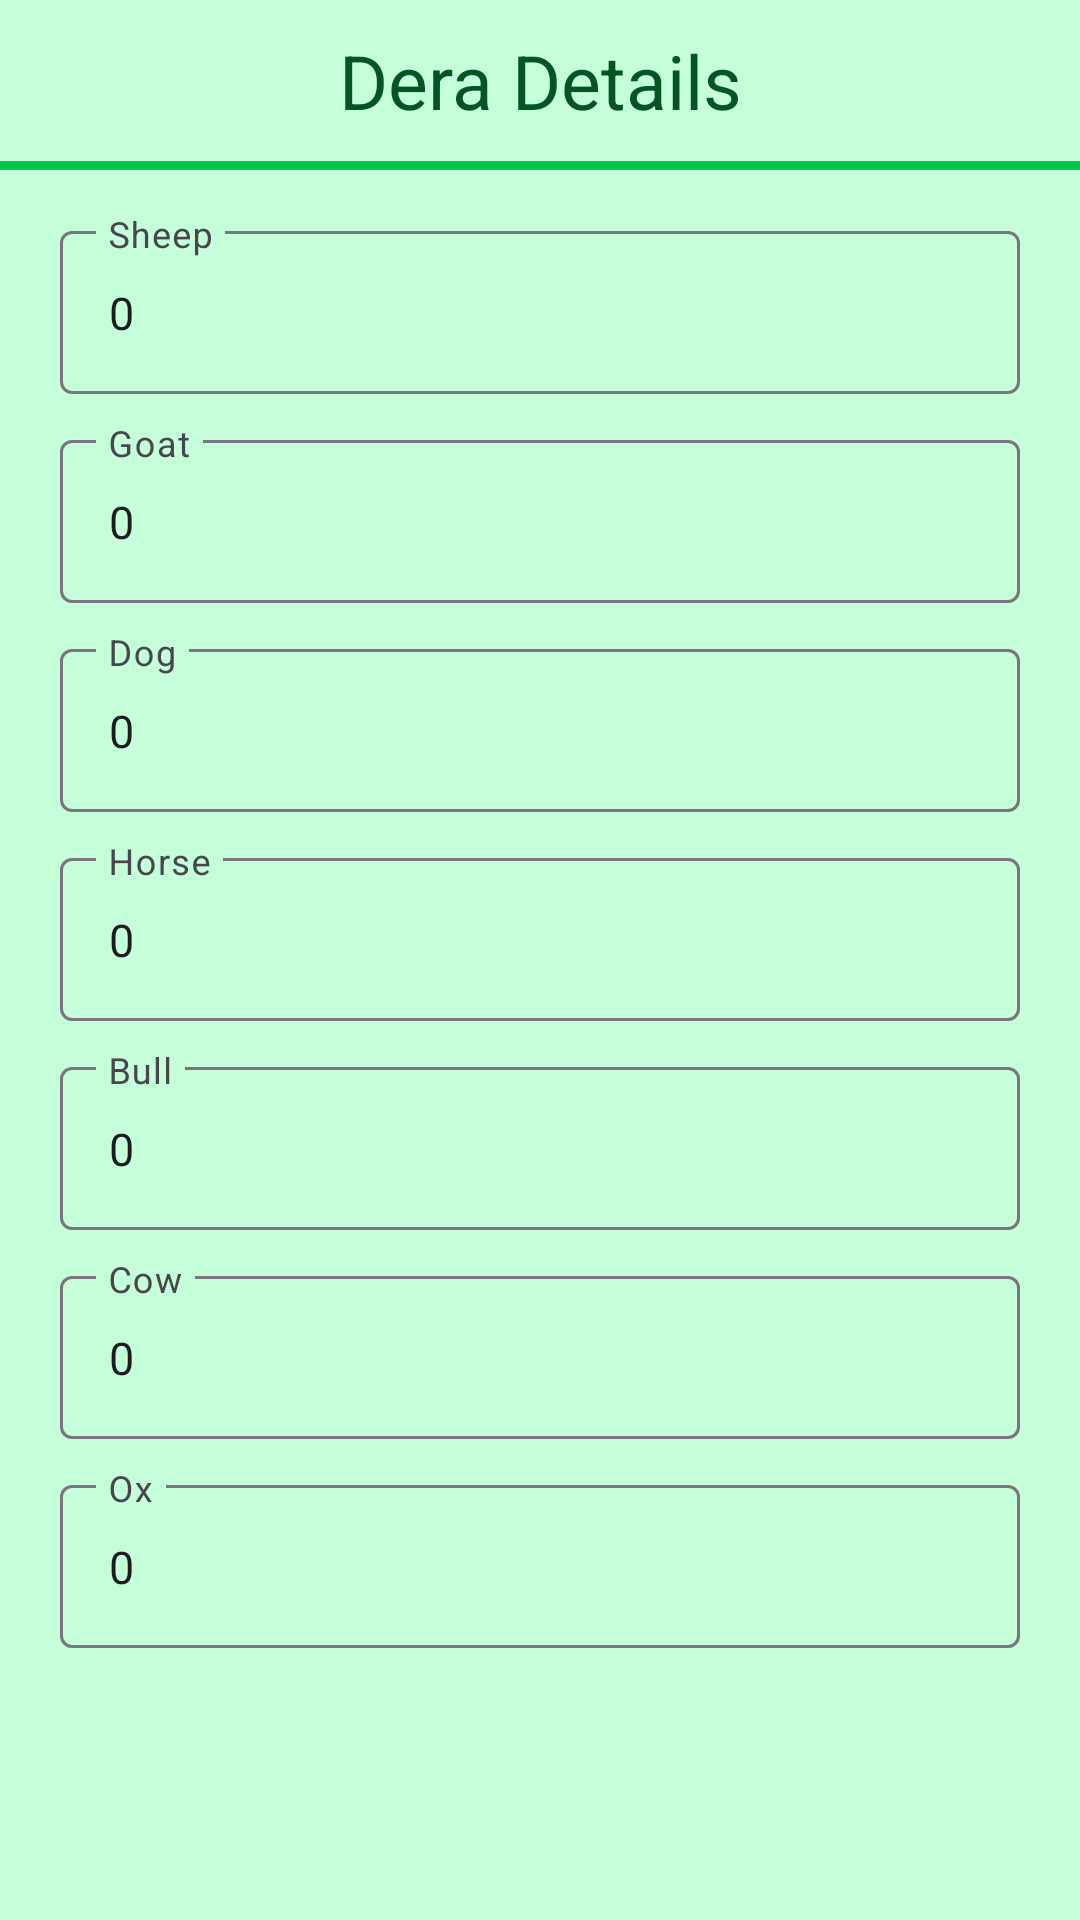

Here is an Android app screen rendered from its layout file. Give the layout XML and the strings, colors and styles it references.
<!-- AndroidManifest.xml: application theme Theme.Tadm -->
<!-- res/layout/fragment_dera_details.xml -->
<?xml version="1.0" encoding="utf-8"?>
<FrameLayout xmlns:android="http://schemas.android.com/apk/res/android"
    xmlns:tools="http://schemas.android.com/tools"
    android:layout_width="match_parent"
    android:layout_height="match_parent"
    tools:context=".DeraDetailsFragment">



    <LinearLayout

        android:id="@+id/main_dera_layout"
        android:layout_width="match_parent"
        android:orientation="vertical"
        android:layout_height="match_parent">
        <RelativeLayout
            android:layout_width="match_parent"
            android:layout_height="wrap_content">
            <TextView
                android:id="@+id/textViewWithBorder"
                android:layout_width="match_parent"
                android:layout_height="wrap_content"
                android:gravity="center"
                android:paddingVertical="10dp"
                android:text="@string/dera_details"
                android:textColor="@color/dark_green"
                android:textSize="25sp" />
            <View
                android:layout_width="match_parent"
                android:layout_height="3dp"
                android:layout_below="@id/textViewWithBorder"
                android:background="@color/green"
                android:layout_marginBottom="10dp"
                />
        </RelativeLayout>
    <ScrollView
        android:id="@+id/list_item"
        android:layout_width="match_parent"
        android:orientation="vertical"
        android:layout_height="0dp"
        android:layout_weight="1">
        <LinearLayout

            android:id="@+id/input_box_layout"
            android:layout_width="match_parent"
            android:orientation="vertical"
            android:layout_height="wrap_content">
            <com.google.android.material.textfield.TextInputLayout
                android:layout_width="match_parent"
                android:layout_height="wrap_content"
                android:layout_marginVertical="5dp"
                android:layout_marginHorizontal="20dp"
                android:layout_marginTop="20dp">

                <com.google.android.material.textfield.TextInputEditText
                    android:id="@+id/sheepTxt"
                    android:layout_width="match_parent"
                    android:layout_height="wrap_content"
                    android:hint="@string/sheep"
                    android:text="0"
                    android:importantForAutofill="no"
                    android:inputType="number"
                    android:textColorHint="#555"
                    android:textSize="15sp" />

            </com.google.android.material.textfield.TextInputLayout>
            <com.google.android.material.textfield.TextInputLayout
                android:layout_width="match_parent"
                android:layout_height="wrap_content"
                android:layout_marginVertical="5dp"
                android:layout_marginHorizontal="20dp"
                android:layout_marginTop="20dp">

                <com.google.android.material.textfield.TextInputEditText
                    android:id="@+id/goatTxt"
                    android:text="0"

                    android:layout_width="match_parent"
                    android:layout_height="wrap_content"
                    android:hint="@string/goat"
                    android:importantForAutofill="no"
                    android:inputType="number"
                    android:textColorHint="#555"
                    android:textSize="15sp" />

            </com.google.android.material.textfield.TextInputLayout>
            <com.google.android.material.textfield.TextInputLayout
                android:layout_width="match_parent"
                android:layout_height="wrap_content"
                android:layout_marginVertical="5dp"
                android:layout_marginHorizontal="20dp"
                android:layout_marginTop="20dp">

                <com.google.android.material.textfield.TextInputEditText
                    android:id="@+id/dogTxt"
                    android:layout_width="match_parent"
                    android:layout_height="wrap_content"
                    android:hint="@string/dog"
                    android:text="0"

                    android:importantForAutofill="no"
                    android:inputType="number"
                    android:textColorHint="#555"
                    android:textSize="15sp" />

            </com.google.android.material.textfield.TextInputLayout>
            <com.google.android.material.textfield.TextInputLayout
                android:layout_width="match_parent"
                android:layout_height="wrap_content"
                android:layout_marginVertical="5dp"
                android:layout_marginHorizontal="20dp"
                android:layout_marginTop="20dp">

                <com.google.android.material.textfield.TextInputEditText
                    android:id="@+id/horseTxt"
                    android:layout_width="match_parent"
                    android:layout_height="wrap_content"
                    android:hint="@string/horse"
                    android:text="0"

                    android:importantForAutofill="no"
                    android:inputType="number"
                    android:textColorHint="#555"
                    android:textSize="15sp" />

            </com.google.android.material.textfield.TextInputLayout>
            <com.google.android.material.textfield.TextInputLayout
                android:layout_width="match_parent"
                android:layout_height="wrap_content"
                android:layout_marginVertical="5dp"
                android:layout_marginHorizontal="20dp"
                android:layout_marginTop="20dp">

                <com.google.android.material.textfield.TextInputEditText
                    android:id="@+id/bullTxt"
                    android:layout_width="match_parent"
                    android:layout_height="wrap_content"
                    android:hint="@string/bull"
                    android:text="0"

                    android:importantForAutofill="no"
                    android:inputType="number"
                    android:textColorHint="#555"
                    android:textSize="15sp" />

            </com.google.android.material.textfield.TextInputLayout>
            <com.google.android.material.textfield.TextInputLayout
                android:layout_width="match_parent"
                android:layout_height="wrap_content"
                android:layout_marginVertical="5dp"
                android:layout_marginHorizontal="20dp"
                android:layout_marginTop="20dp">

                <com.google.android.material.textfield.TextInputEditText
                    android:id="@+id/cowTxt"
                    android:layout_width="match_parent"
                    android:layout_height="wrap_content"
                    android:hint="@string/cow"
                    android:text="0"

                    android:importantForAutofill="no"
                    android:inputType="number"
                    android:textColorHint="#555"
                    android:textSize="15sp" />

            </com.google.android.material.textfield.TextInputLayout>
            <com.google.android.material.textfield.TextInputLayout
                android:layout_width="match_parent"
                android:layout_height="wrap_content"
                android:layout_marginVertical="5dp"
                android:layout_marginHorizontal="20dp"
                android:layout_marginTop="20dp">

                <com.google.android.material.textfield.TextInputEditText
                    android:id="@+id/oxTxt"
                    android:layout_width="match_parent"
                    android:layout_height="wrap_content"
                    android:hint="@string/ox"
                    android:text="0"

                    android:importantForAutofill="no"
                    android:inputType="number"
                    android:textColorHint="#555"
                    android:textSize="15sp" />

            </com.google.android.material.textfield.TextInputLayout>

        </LinearLayout>

</ScrollView>
    </LinearLayout>
</FrameLayout>
<!-- resources referenced by this layout -->
<resources>
  <color name="dark_green">#055522</color>
  <color name="green">#01C84A</color>
  <string name="bull">Bull</string>
  <string name="cow">Cow</string>
  <string name="dera_details">Dera Details</string>
  <string name="dog">Dog</string>
  <string name="goat">Goat</string>
  <string name="horse">Horse</string>
  <string name="ox">Ox</string>
  <string name="sheep">Sheep</string>
  <style name="Theme.Tadm" parent="Base.Theme.Tadm" />
  <style name="Base.Theme.Tadm" parent="Theme.Material3.DayNight.NoActionBar">
          
          
          
          <item name="colorPrimary">@color/green</item>
          <item name="android:windowBackground">@color/light_green</item>
  
          <item name="android:windowLightStatusBar">true</item>
          <item name="android:statusBarColor">@color/white</item>
  
          <item name="android:windowLightNavigationBar" tools:ignore="NewApi">true</item>
          <item name="android:navigationBarColor">@color/white</item>
      </style>
  <color name="light_green">#C4FFDA</color>
  <color name="white">#FFFFFFFF</color>
</resources>
